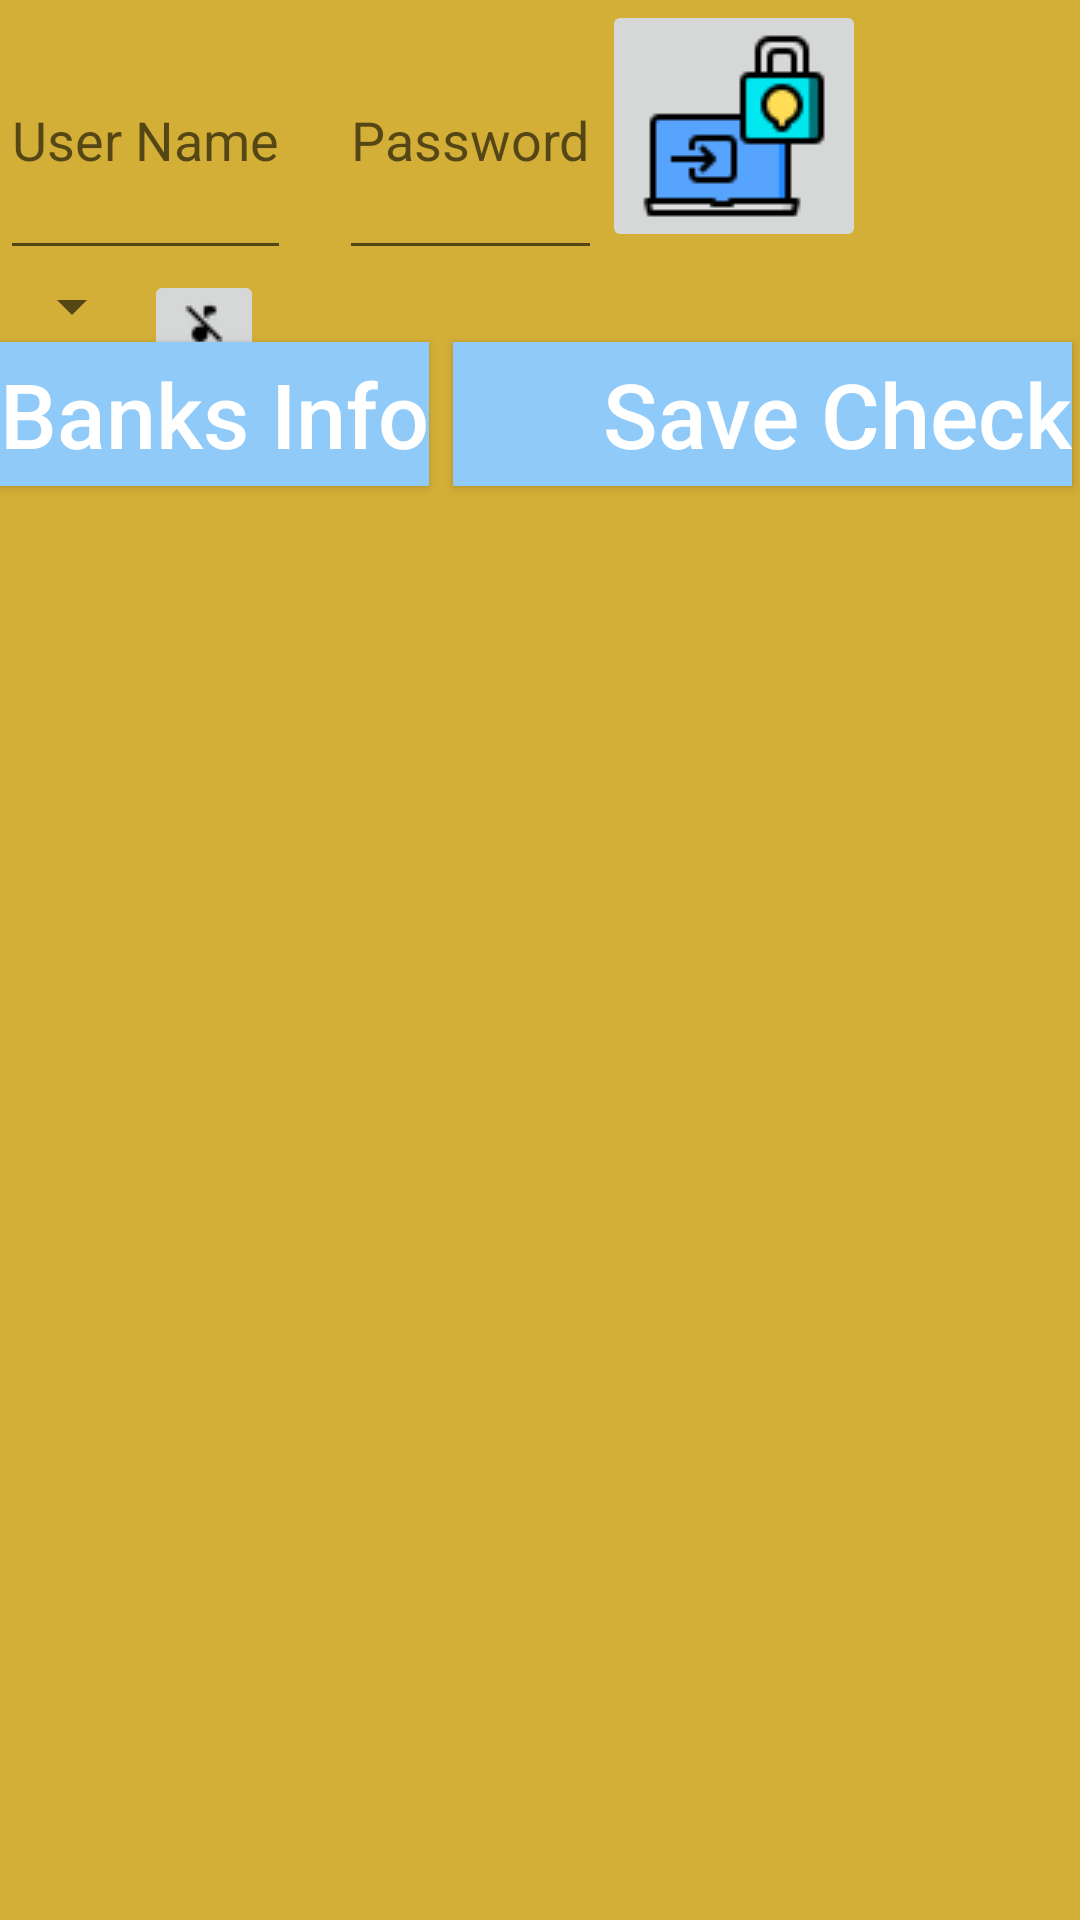

The Android layout XML behind this screen, and the referenced resources:
<!-- AndroidManifest.xml: application theme Theme.TheBandDatabase -->
<!-- res/layout/activity_first.xml -->
<?xml version="1.0" encoding="utf-8"?>
<androidx.constraintlayout.widget.ConstraintLayout xmlns:android="http://schemas.android.com/apk/res/android"
    xmlns:app="http://schemas.android.com/apk/res-auto"
    xmlns:tools="http://schemas.android.com/tools"
    android:layout_width="match_parent"
    android:layout_height="match_parent"
    tools:context=".firstActivity">
    

    

    <EditText
        android:id="@+id/userNameETextID"
        android:layout_width="wrap_content"
        android:layout_height="90dp"
        android:hint="User Name"
        tools:ignore="MissingConstraints"
        app:layout_constraintTop_toTopOf="parent"
        />

    <EditText
        android:id="@+id/pWordETextID"
        android:layout_width="wrap_content"
        android:layout_height="90dp"
        android:layout_marginStart="16dp"
        android:layout_marginTop="16dp"
        android:layout_marginEnd="16dp"
        app:layout_constraintLeft_toRightOf="@+id/userNameETextID"
        android:hint="Password"
        tools:ignore="MissingConstraints" />










    <ImageButton
        android:id="@+id/LogInBuID"
        android:layout_width="wrap_content"
        android:layout_height="wrap_content"
        android:src="@drawable/login_icon"
        android:onClick="logInBuFun"
        app:layout_constraintLeft_toRightOf="@+id/pWordETextID"
        tools:ignore="MissingConstraints" />

    <Spinner
        android:id="@+id/sMusicSpinID"
        android:layout_width="wrap_content"
        android:layout_height="wrap_content"
        app:layout_constraintTop_toBottomOf="@+id/userNameETextID"
        tools:ignore="MissingConstraints" />













    <ImageButton
        android:id="@+id/mTunfOffBuId"
        android:layout_width="wrap_content"
        android:layout_height="wrap_content"
        android:onClick="TurnOffMusicFun"
        tools:ignore="MissingConstraints"
        android:src="@drawable/musicoff"
        app:layout_constraintTop_toBottomOf="@+id/userNameETextID"
        app:layout_constraintLeft_toRightOf="@+id/sMusicSpinID"
        />

    <Button
        android:id="@+id/bankDataBu"
        android:layout_width="wrap_content"
        android:layout_height="wrap_content"
        android:onClick="toBankData"
        android:text="Banks Info"
        tools:ignore="MissingConstraints"
        app:layout_constraintTop_toBottomOf="@+id/sMusicSpinID"
         />

    <Button
        android:id="@+id/button3"
        android:layout_width="wrap_content"
        android:layout_height="wrap_content"
        android:layout_marginLeft="8dp"
        android:onClick="toSaveCheckFun"
        android:paddingLeft="50dp"
        android:text="Save Check"
        app:layout_constraintLeft_toRightOf="@+id/bankDataBu"
        app:layout_constraintTop_toBottomOf="@+id/sMusicSpinID"
        tools:ignore="MissingConstraints"
        />

    <ImageView
        android:id="@+id/lockDoorViewID"
        android:layout_width="wrap_content"
        android:layout_height="wrap_content"
        app:layout_constraintTop_toBottomOf="@+id/bankDataBu"
        tools:ignore="MissingConstraints" />
</androidx.constraintlayout.widget.ConstraintLayout>
<!-- resources referenced by this layout -->
<resources>
  <!-- drawable login_icon: png bitmap (drawable, 1636 bytes) -->
  <!-- drawable music_off_icon: png bitmap (drawable, 36570 bytes) -->
  <!-- drawable musicoff: png bitmap (drawable, 317 bytes) -->
  <style name="Theme.TheBandDatabase" parent="Theme.AppCompat.DayNight.DarkActionBar">
          <item name="android:background">@color/gold</item>
          <item name="android:buttonStyle">@style/buttonStyle</item>
          <item name="android:textColor">@color/white</item>
      </style>
  <color name="gold">#d4af37</color>
  <style name="buttonStyle" parent="Widget.AppCompat.Button">
          <item name="android:background">@color/blueberry_200</item>
          <item name="android:textColor">@color/white</item>
          <item name="android:textAllCaps">false</item>
          <item name="android:textSize">30sp</item>
      </style>
  <color name="white">#FFF</color>
  <color name="blueberry_200">#90caf9</color>
</resources>
